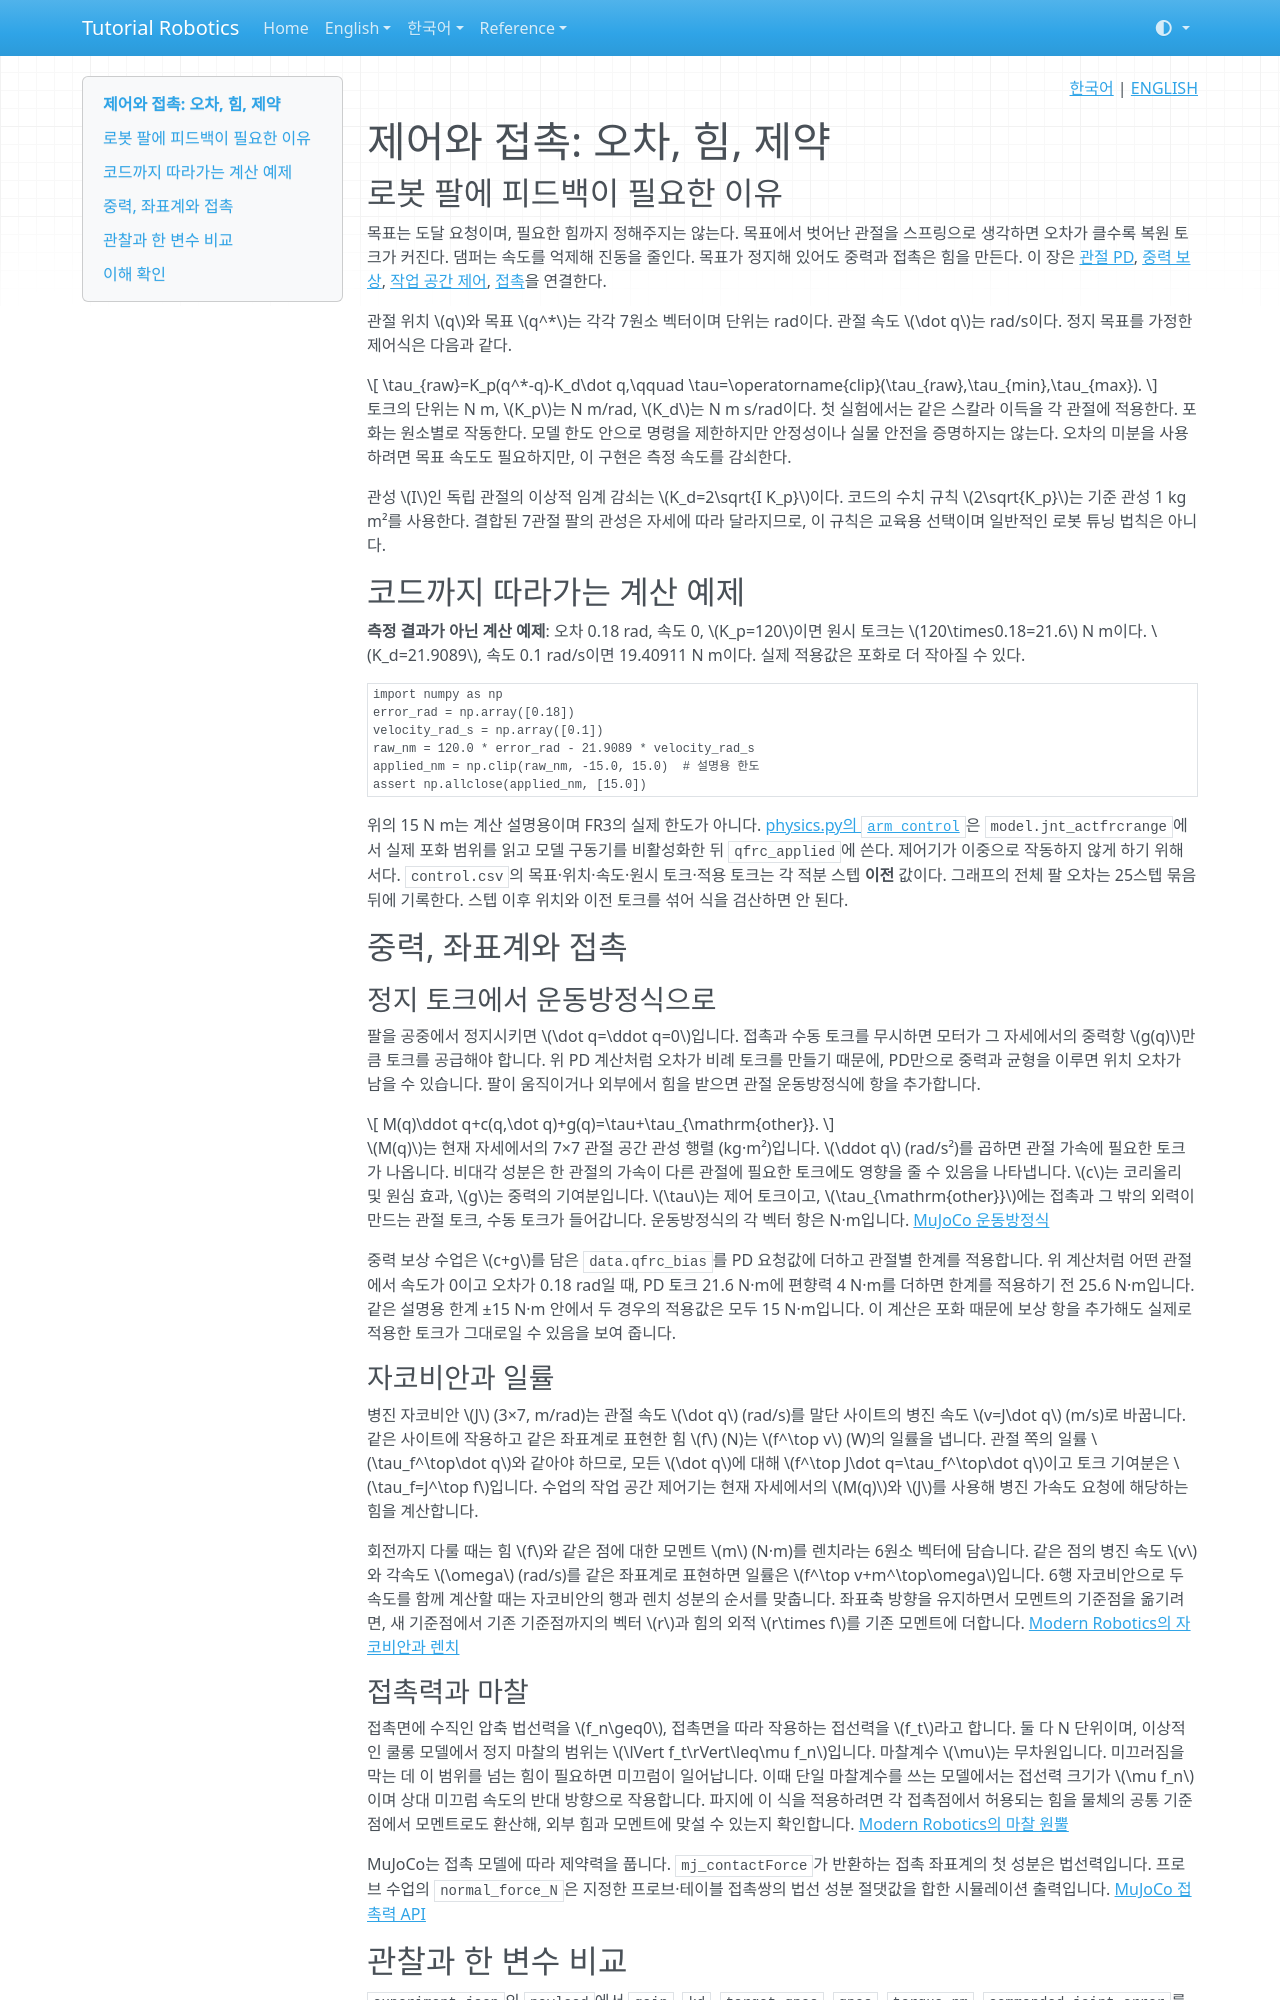

repository: terryum/tutorial-robotics · page: ko/concepts/control-contact/index.html · generator: mkdocs

<!-- pal:language:start -->
<p align="right">
  <a href="control-contact.md" lang="ko">한국어</a> | <a href="../../en/concepts/control-contact.md" lang="en">ENGLISH</a>
</p>
<!-- pal:language:end -->

# 제어와 접촉: 오차, 힘, 제약

## 로봇 팔에 피드백이 필요한 이유

목표는 도달 요청이며, 필요한 힘까지 정해주지는 않는다. 목표에서 벗어난 관절을 스프링으로 생각하면 오차가 클수록 복원 토크가 커진다. 댐퍼는 속도를 억제해 진동을 줄인다. 목표가 정지해 있어도 중력과 접촉은 힘을 만든다. 이 장은 [관절 PD](../lessons/core-fr3-02.md), [중력 보상](../lessons/core-fr3-03.md), [작업 공간 제어](../lessons/core-fr3-05.md), [접촉](../lessons/core-fr3-06.md)을 연결한다.

관절 위치 $q$와 목표 $q^*$는 각각 7원소 벡터이며 단위는 rad이다. 관절 속도 $\dot q$는 rad/s이다. 정지 목표를 가정한 제어식은 다음과 같다.

$$
\tau_{raw}=K_p(q^*-q)-K_d\dot q,\qquad
\tau=\operatorname{clip}(\tau_{raw},\tau_{min},\tau_{max}).
$$

토크의 단위는 N m, $K_p$는 N m/rad, $K_d$는 N m s/rad이다. 첫 실험에서는 같은 스칼라 이득을 각 관절에 적용한다. 포화는 원소별로 작동한다. 모델 한도 안으로 명령을 제한하지만 안정성이나 실물 안전을 증명하지는 않는다. 오차의 미분을 사용하려면 목표 속도도 필요하지만, 이 구현은 측정 속도를 감쇠한다.

관성 $I$인 독립 관절의 이상적 임계 감쇠는 $K_d=2\sqrt{I K_p}$이다. 코드의 수치 규칙 $2\sqrt{K_p}$는 기준 관성 1 kg m²를 사용한다. 결합된 7관절 팔의 관성은 자세에 따라 달라지므로, 이 규칙은 교육용 선택이며 일반적인 로봇 튜닝 법칙은 아니다.

## 코드까지 따라가는 계산 예제

**측정 결과가 아닌 계산 예제**: 오차 0.18 rad, 속도 0, $K_p=120$이면 원시 토크는 $120\times0.18=21.6$ N m이다. $K_d=21.9089$, 속도 0.1 rad/s이면 19.40911 N m이다. 실제 적용값은 포화로 더 작아질 수 있다.

```python
import numpy as np
error_rad = np.array([0.18])
velocity_rad_s = np.array([0.1])
raw_nm = 120.0 * error_rad - 21.9089 * velocity_rad_s
applied_nm = np.clip(raw_nm, -15.0, 15.0)  # 설명용 한도
assert np.allclose(applied_nm, [15.0])
```

위의 15 N m는 계산 설명용이며 FR3의 실제 한도가 아니다. [physics.py의 `arm_control`](https://github.com/terryum/tutorial-robotics/blob/main/src/pai_lab/lessons/physics.py)은 `model.jnt_actfrcrange`에서 실제 포화 범위를 읽고 모델 구동기를 비활성화한 뒤 `qfrc_applied`에 쓴다. 제어기가 이중으로 작동하지 않게 하기 위해서다. `control.csv`의 목표·위치·속도·원시 토크·적용 토크는 각 적분 스텝 **이전** 값이다. 그래프의 전체 팔 오차는 25스텝 묶음 뒤에 기록한다. 스텝 이후 위치와 이전 토크를 섞어 식을 검산하면 안 된다.

## 중력, 좌표계와 접촉

<a id="gravity-and-bias" name="gravity-and-bias"></a>

### 정지 토크에서 운동방정식으로

팔을 공중에서 정지시키면 $\dot q=\ddot q=0$입니다. 접촉과 수동 토크를 무시하면 모터가 그 자세에서의 중력항 $g(q)$만큼 토크를 공급해야 합니다. 위 PD 계산처럼 오차가 비례 토크를 만들기 때문에, PD만으로 중력과 균형을 이루면 위치 오차가 남을 수 있습니다. 팔이 움직이거나 외부에서 힘을 받으면 관절 운동방정식에 항을 추가합니다.

$$
M(q)\ddot q+c(q,\dot q)+g(q)=\tau+\tau_{\mathrm{other}}.
$$

$M(q)$는 현재 자세에서의 7×7 관절 공간 관성 행렬 (kg·m²)입니다. $\ddot q$ (rad/s²)를 곱하면 관절 가속에 필요한 토크가 나옵니다. 비대각 성분은 한 관절의 가속이 다른 관절에 필요한 토크에도 영향을 줄 수 있음을 나타냅니다. $c$는 코리올리 및 원심 효과, $g$는 중력의 기여분입니다. $\tau$는 제어 토크이고, $\tau_{\mathrm{other}}$에는 접촉과 그 밖의 외력이 만드는 관절 토크, 수동 토크가 들어갑니다. 운동방정식의 각 벡터 항은 N·m입니다. [MuJoCo 운동방정식](https://mujoco.readthedocs.io/en/stable/computation/index.html#general-framework)

중력 보상 수업은 $c+g$를 담은 `data.qfrc_bias`를 PD 요청값에 더하고 관절별 한계를 적용합니다. 위 계산처럼 어떤 관절에서 속도가 0이고 오차가 0.18 rad일 때, PD 토크 21.6 N·m에 편향력 4 N·m를 더하면 한계를 적용하기 전 25.6 N·m입니다. 같은 설명용 한계 ±15 N·m 안에서 두 경우의 적용값은 모두 15 N·m입니다. 이 계산은 포화 때문에 보상 항을 추가해도 실제로 적용한 토크가 그대로일 수 있음을 보여 줍니다.

<a id="jacobian-power" name="jacobian-power"></a>

### 자코비안과 일률

병진 자코비안 $J$ (3×7, m/rad)는 관절 속도 $\dot q$ (rad/s)를 말단 사이트의 병진 속도 $v=J\dot q$ (m/s)로 바꿉니다. 같은 사이트에 작용하고 같은 좌표계로 표현한 힘 $f$ (N)는 $f^\top v$ (W)의 일률을 냅니다. 관절 쪽의 일률 $\tau_f^\top\dot q$와 같아야 하므로, 모든 $\dot q$에 대해 $f^\top J\dot q=\tau_f^\top\dot q$이고 토크 기여분은 $\tau_f=J^\top f$입니다. 수업의 작업 공간 제어기는 현재 자세에서의 $M(q)$와 $J$를 사용해 병진 가속도 요청에 해당하는 힘을 계산합니다.

회전까지 다룰 때는 힘 $f$와 같은 점에 대한 모멘트 $m$ (N·m)를 렌치라는 6원소 벡터에 담습니다. 같은 점의 병진 속도 $v$와 각속도 $\omega$ (rad/s)를 같은 좌표계로 표현하면 일률은 $f^\top v+m^\top\omega$입니다. 6행 자코비안으로 두 속도를 함께 계산할 때는 자코비안의 행과 렌치 성분의 순서를 맞춥니다. 좌표축 방향을 유지하면서 모멘트의 기준점을 옮기려면, 새 기준점에서 기존 기준점까지의 벡터 $r$과 힘의 외적 $r\times f$를 기존 모멘트에 더합니다. [Modern Robotics의 자코비안과 렌치](https://modernrobotics.northwestern.edu/nu-gm-book-resource/5-2-statics-of-open-chains/)

<a id="contact-force-and-friction" name="contact-force-and-friction"></a>
